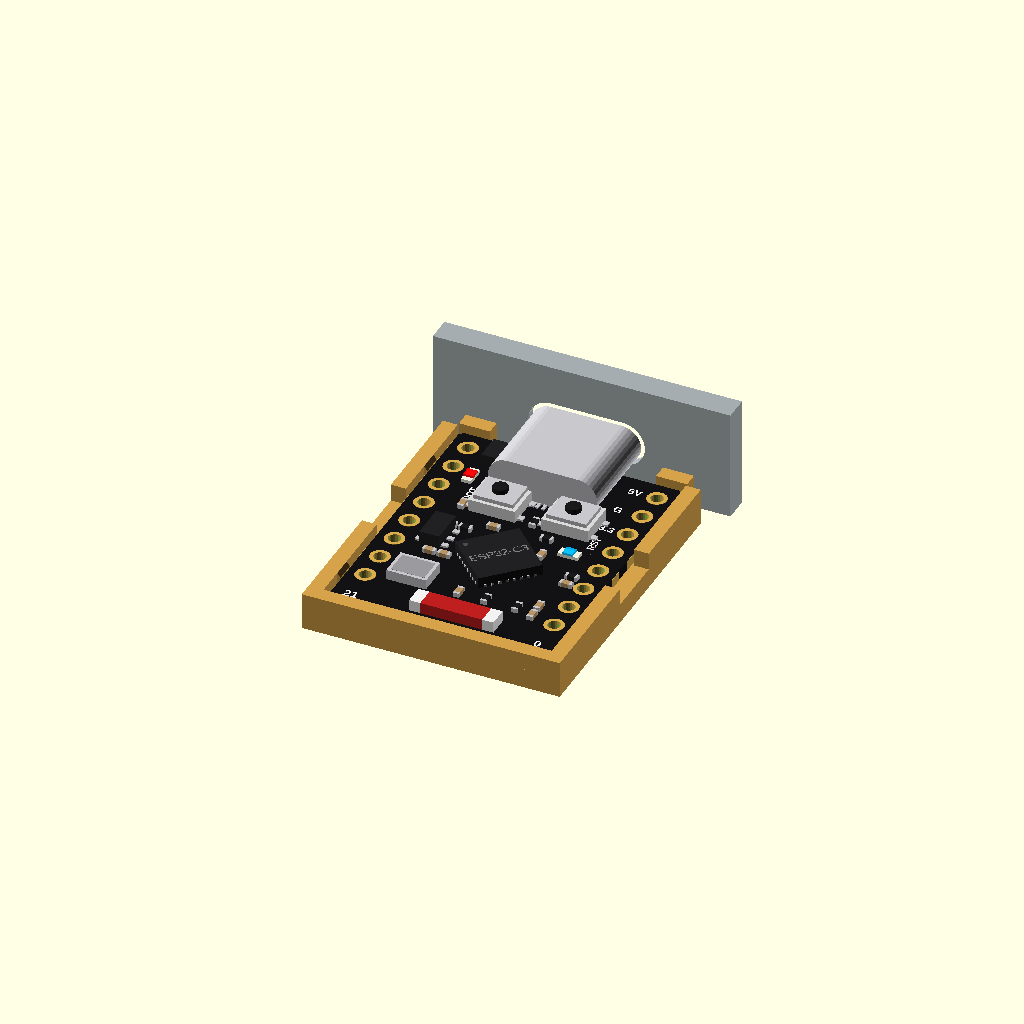
Cell 1 — every parameter at its default value.
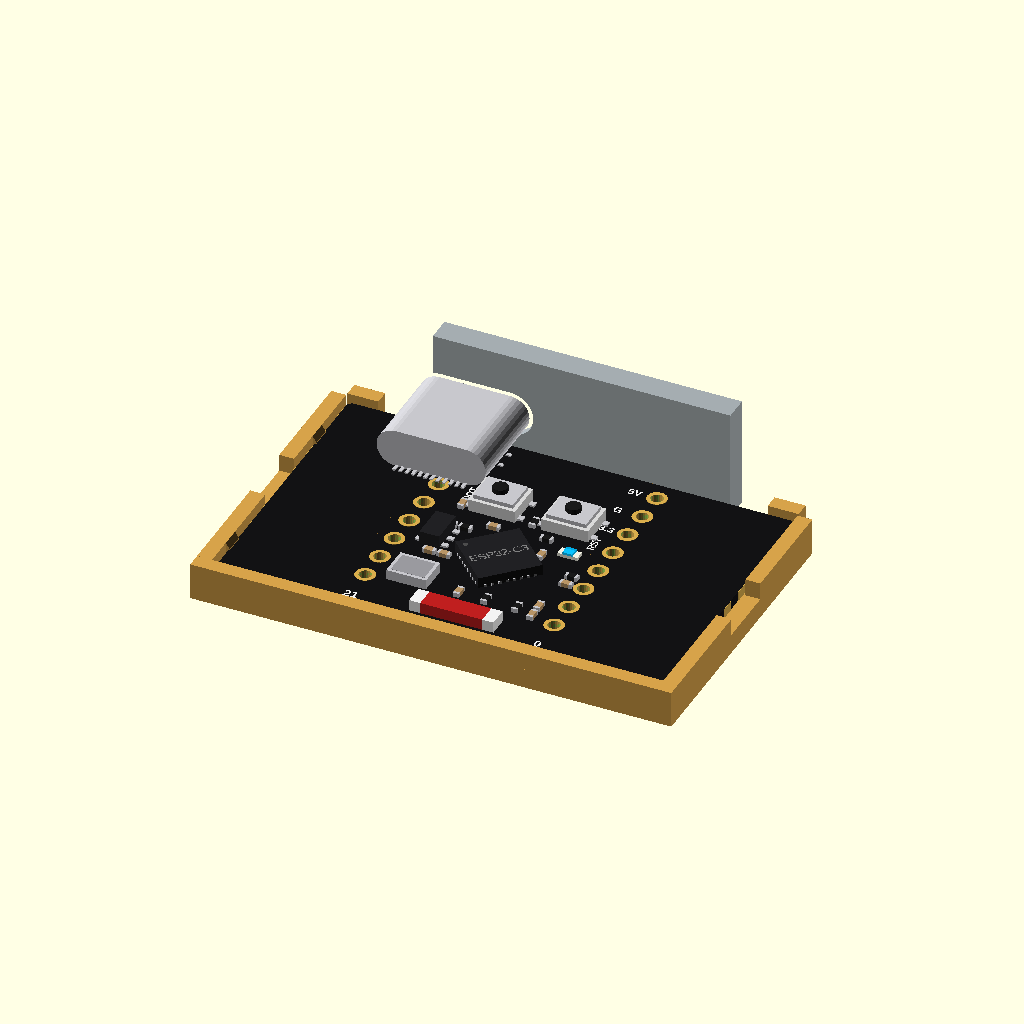
Cell 2 — sm_w set to 36, the other parameters unchanged.
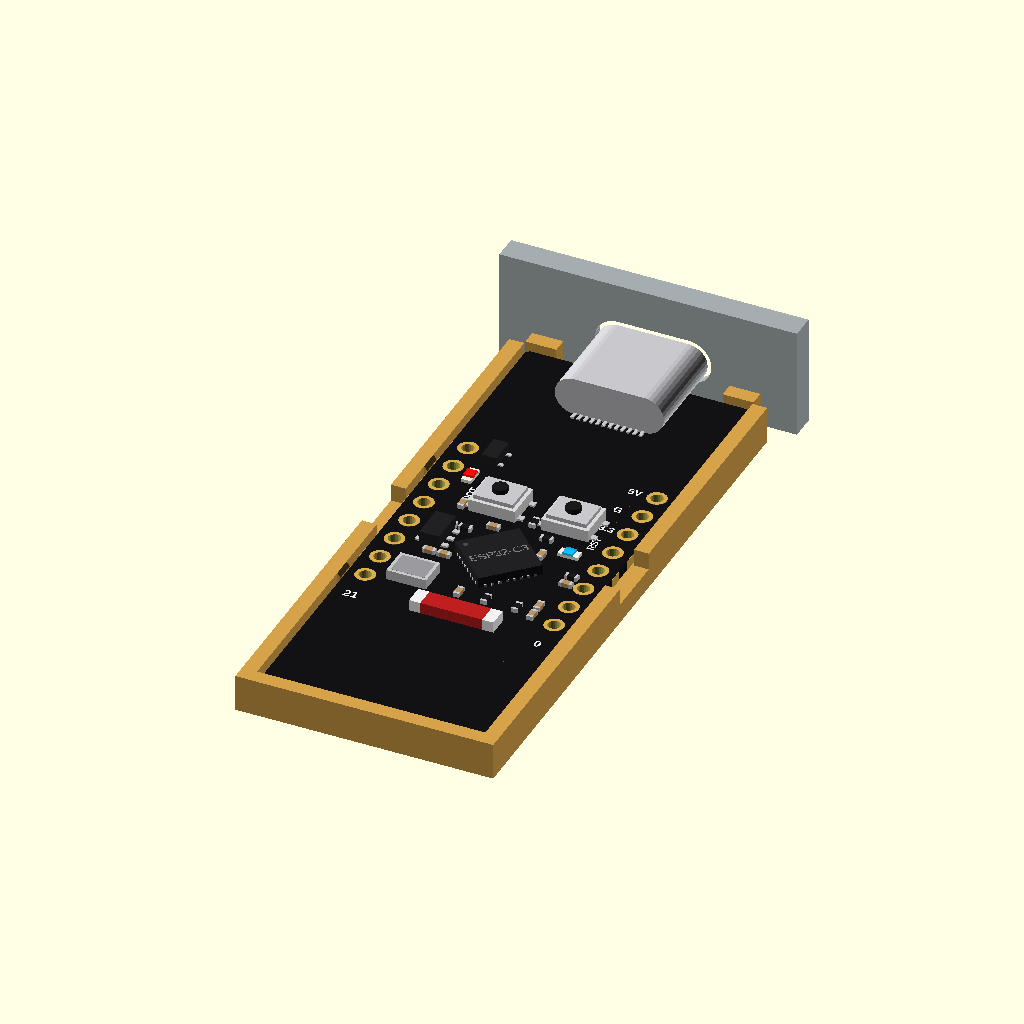
Cell 3: the same model with sm_l = 46.
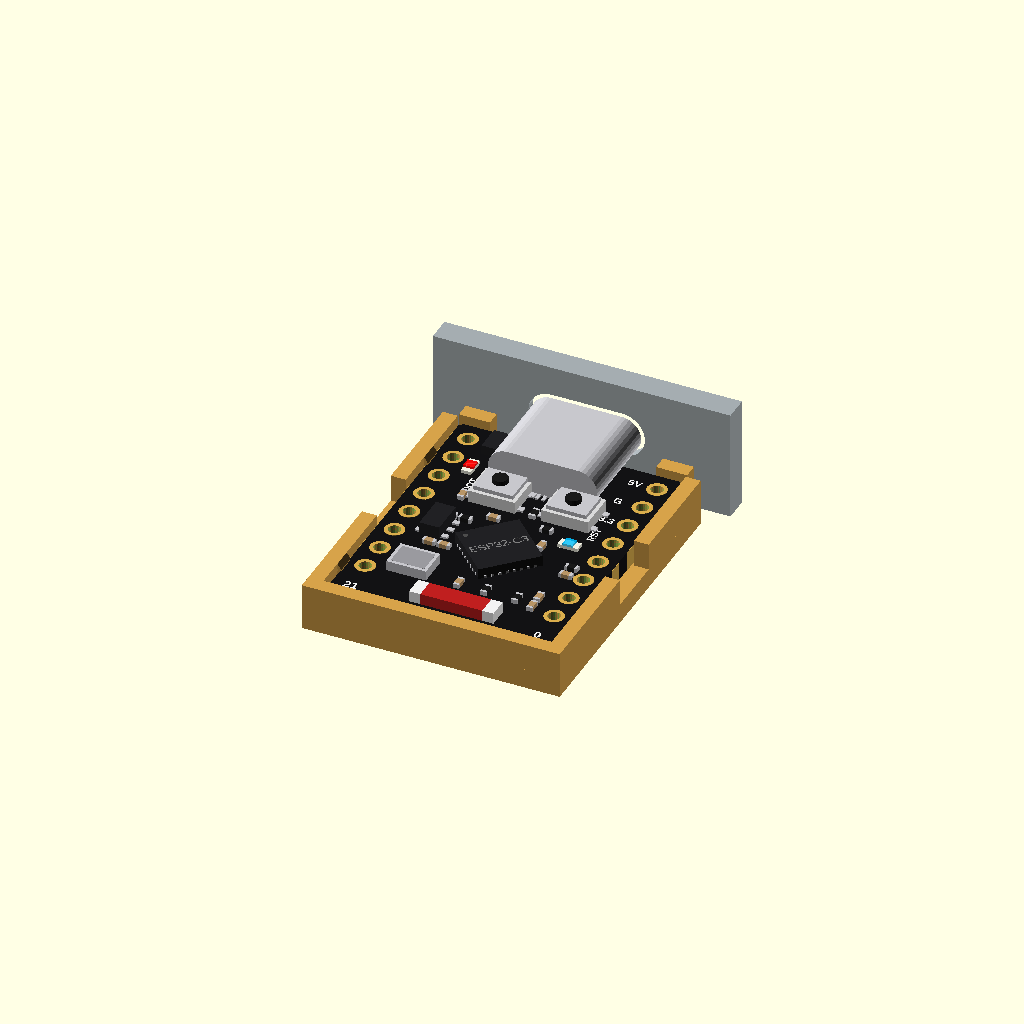
Cell 4 — sm_t set to 1.6, the other parameters unchanged.
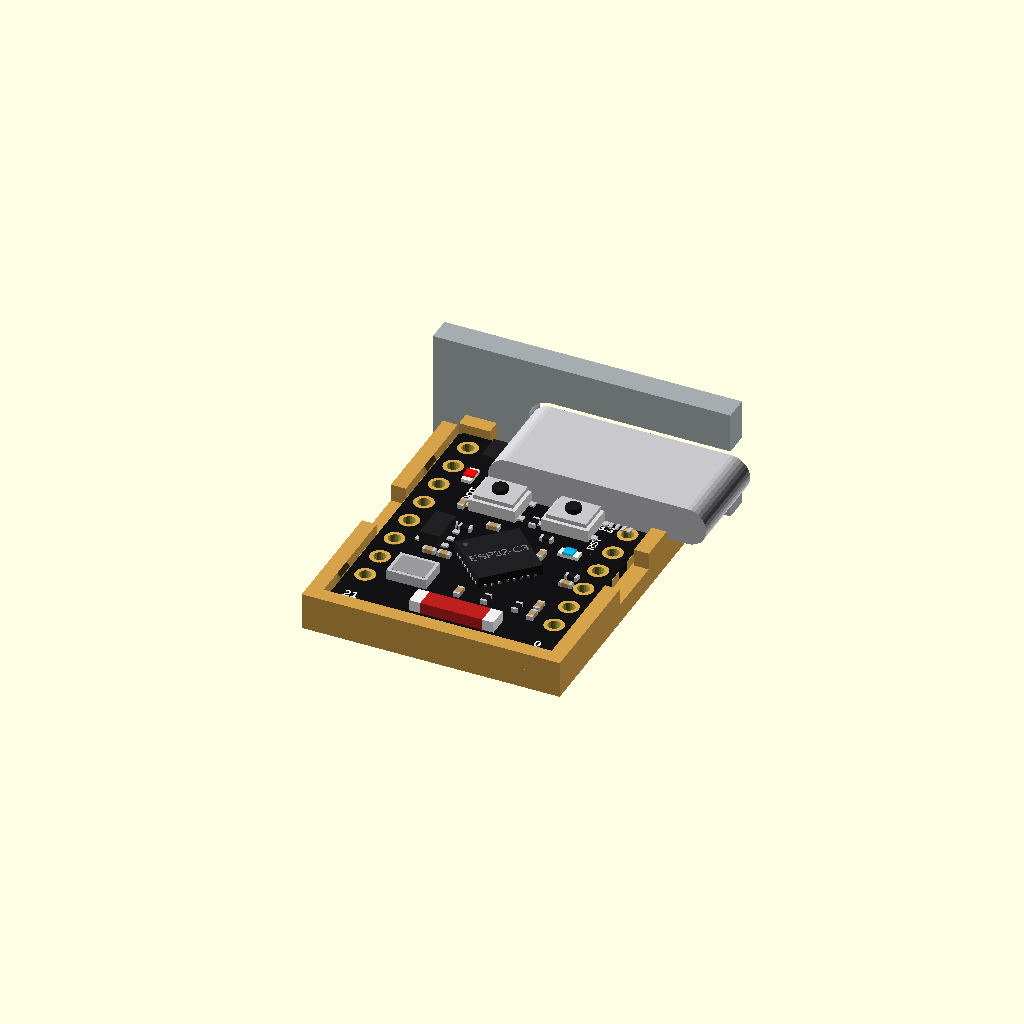
Cell 5: the same model with usb_w = 17.6.
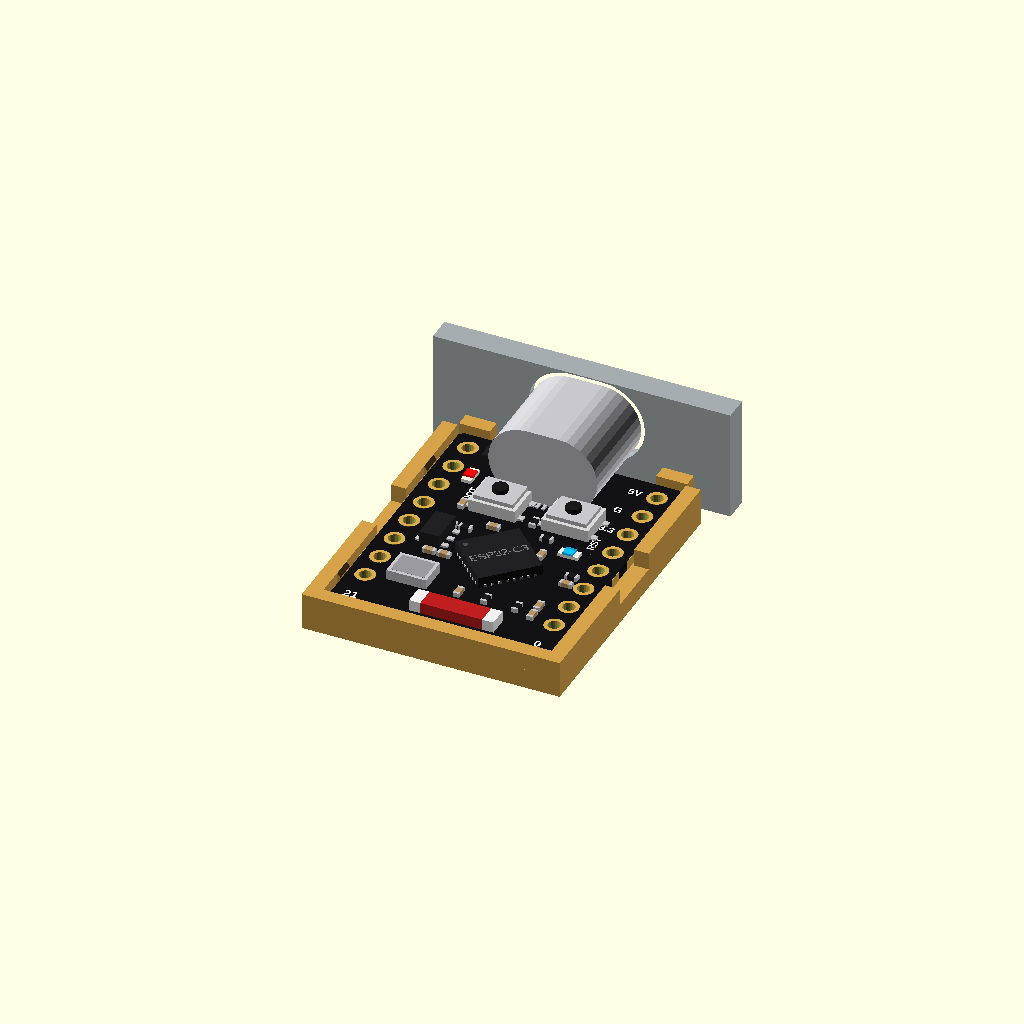
Cell 6: the same model with usb_h = 6.2.
All cells are drawn from one camera (rotation 55°, 0°, 25°, orthographic, colour scheme Cornfield), so only the parameter changes between them.
Source of the model, dev-boards/esp32_c3_supermini/esp32_c3_supermini.scad:
// ESP32-C3 Super Mini (the black "Nologo" board, ceramic chip antenna,
// BOOT and RST buttons under the USB-C socket).
//
//   use <partbin/dev-boards/esp32_c3_supermini/esp32_c3_supermini.scad>
//
//   esp32c3_supermini();                   the board, with all its parts
//   esp32c3_supermini(detail = false);     only what matters for fit (fast)
//   esp32c3_supermini(headers = "down");   with pin headers soldered on
//   esp32c3_supermini_usb_cutout(wall=2);  subtract from the case wall
//   esp32c3_supermini_holder();            a tray the board presses into, add to the case
//   esp32c3_supermini_size()               [width, length, pcb thickness]
//
// Where it sits: the board lies flat, parts up. The centre of the board is at
// x = y = 0, its underside at z = 0, and the USB-C socket points to +y.
// Put the board, its cutout and its holder through the same translate/rotate
// and they line up.
//
// Opened on its own, this file shows the board, the holder and a wall piece
// (set show = "board" or "holder" for one of them alone).

use <../../lib/parts.scad>

// ------------------------------------------------- measured with calipers ---
sm_w     = 18.0;    // board width (x)
sm_l     = 23.0;    // board length (y), without the USB socket
sm_t     = 0.8;     // PCB
usb_w    = 8.8;     // USB-C shell width
usb_h    = 3.1;     // USB-C height above the board (the tallest part)
usb_out  = 1.7;     // how far the socket sticks out past the board's edge
usb_left = 5.0;     // board's left edge to the socket's left side (parts up, USB away from you)
pin_span = 17.78;   // first to last hole in a row (8 pins, 2.54 mm)
row_x    = 7.62;    // each pin row from the centre (rows 15.24 mm apart, measured)

// ------------------------------------------------ typical / from the photos
pin_y0   = 1.0;     // the pin rows' middle sits this far towards the USB
usb_len  = 7.6;     // socket depth
drill    = 1.0;
pad      = 1.6;

usb_x    = -sm_w / 2 + usb_left + usb_w / 2;   // socket centre (x)
usb_y    = sm_l / 2 + usb_out;                 // socket front (y)

// Pin names, top to bottom (USB end first). Right row as seen from the top.
right_pins = ["5V", "G", "3.3", "4", "3", "2", "1", "0"];
left_pins  = ["5", "6", "7", "8", "9", "10", "20", "21"];

function esp32c3_supermini_size() = [sm_w, sm_l, sm_t];
function esp32c3_supermini_usb_front() = usb_y;            // y of the socket's face
function esp32c3_supermini_height() = sm_t + usb_h;       // top of the tallest part
// [x, y] of pin i (0 = USB end) in row "left" or "right"
function esp32c3_supermini_pin(side, i) =
    [side == "left" ? -row_x : row_x, pin_y0 + pin_span / 2 - i * 2.54];

// ======================================================================= board
module esp32c3_supermini(detail = true, headers = "none") {
    holes = [for (s = [-1, 1], i = [0:7]) [s * row_x, pin_y0 + pin_span / 2 - i * 2.54, drill, pad]];
    pcb([sm_w, sm_l], sm_t, holes);
    // half-holes plated on the board's long edges
    color(c_gold()) for (s = [-1, 1], i = [0:7])
        translate([s * (sm_w / 2 + 0.01) + (s < 0 ? -0.03 : 0), pin_y0 + pin_span / 2 - i * 2.54 - 0.6, 0.01]) cube([0.03, 1.2, sm_t - 0.02]);
    // underside: pin names and the two white label boxes (read from below)
    if (detail) {
        for (i = [0:7]) {
            sm_under(row_x - 1.45, pin_y0 + pin_span / 2 - i * 2.54) silk(right_pins[i], 0.75, "left");
            sm_under(-row_x + 1.45, pin_y0 + pin_span / 2 - i * 2.54) silk(left_pins[i], 0.75, "right");
        }
        for (b = [[-2.4, 7.0, 1.6, "ESP32-C3", 1.0], [-4.6, 7.6, 2.0, "Super Mini", 1.1]]) sm_under(0, b[0]) {
            color(c_silk()) translate([-b[1] / 2, -b[2] / 2, 0.01]) cube([b[1], b[2], 0.03]);
            color(c_pcb_black()) translate([0, 0, 0.04]) linear_extrude(0.02)
                text(b[3], size = b[4], font = "Liberation Sans", halign = "center", valign = "center", $fn = 8);
        }
    }

    // the USB-C socket (always shown: it decides the cutout)
    translate([usb_x, usb_y, sm_t]) usb_c(usb_w, usb_h, usb_len);

    if (detail) translate([0, 0, sm_t]) {
        // buttons, BOOT left and RST right
        for (x = [-2.4, 3.5]) translate([x, 4.3, 0]) smd_button([3.8, 3.2], h = 1.3, press = 0.4);
        // the ESP32-C3, turned 45 degrees
        translate([0.6, -2.4, 0]) qfn(5, 0.85, 8, rot = 45, label = "ESP32-C3");
        translate([-4.4, -6.5, 0]) smd_crystal([3.2, 2.5], 0.8);            // 40 MHz crystal
        translate([-4.9, -1.2, 0]) sot23(5, rot = 90);                      // 3.3 V regulator
        translate([-5.3, 9.6, 0]) scale(0.75) sot23(3, rot = 90);
        translate([0.6, -9.85, 0]) chip_antenna([6.8, 1.6], 0.9);
        translate([-5.9, 6.6, 0]) smd_led("0603", "red", rot = 90);        // power LED
        translate([4.9, 0.6, 0]) smd_led("0603", "deepskyblue");          // GPIO 8 LED
        // resistors and capacitors
        for (p = [[-4.9, 3.1, "c", 90], [0.9, 3.1, "r", 90], [-4.6, 0.4, "c", 0], [-3.4, 0.4, "r", 0],
                  [-4.6, -3.3, "c", 0], [-3.4, -3.3, "c", 0], [5.7, -6.4, "c", 90], [5.7, -7.6, "c", 90],
                  [4.3, -7.2, "r", 90], [3.1, -0.4, "c", 90], [6.3, -2.0, "r", 0], [6.3, -3.0, "c", 0],
                  [-0.4, -7.2, "c", 90], [1.8, -7.2, "r", 90], [-1.6, 1.4, "c", 0], [2.6, 1.6, "r", 0]])
            translate([p[0], p[1], 0]) smd_passive("0402", p[2], p[3]);
        // labels
        for (i = [0:2])  // only 5V, G and 3.3 are printed on the top
            translate([5.3, pin_y0 + pin_span / 2 - i * 2.54, 0]) silk(right_pins[i], 0.65, "left");
        translate([-row_x + 0.1, -10.6, 0]) silk("21", 0.75);
        translate([row_x - 0.1, -10.6, 0]) silk("0", 0.75);
        translate([-5.0, 4.3, 0]) silk("BOOT", 0.6, rot = 90);
        translate([5.9, 2.7, 0]) silk("RST", 0.6, rot = 90);
    }

    if (headers == "down")
        for (s = [-1, 1]) translate([s * row_x, pin_y0, 0]) mirror([0, 0, 1]) pin_header(8, below = sm_t + 1.5);
    else if (headers == "up")
        for (s = [-1, 1]) translate([s * row_x, pin_y0, sm_t]) pin_header(8, below = sm_t + 1.5);
}

// =================================================================== USB cutout
// Subtract this from the case wall the socket faces. The wall's inside face
// is `gap` mm in front of the socket (0 = touching it), and the wall is
// `wall` mm thick. The hole fits the socket with `clear` play; from the
// outside a wider recess (`plug` = width, height of the cable's plastic plug)
// leaves only `lip` mm of wall, so the cable goes all the way in.
module esp32c3_supermini_usb_cutout(wall = 2, gap = 0, clear = 0.3, plug = [12.4, 6.6], lip = 0.8) {
    module stadium(ww, hh) hull() for (m = [-1, 1]) translate([m * (ww - hh) / 2, 0]) circle(d = hh, $fn = 32);
    zc = sm_t + usb_h / 2;
    translate([usb_x, usb_y - 0.5, zc]) rotate([-90, 0, 0])
        linear_extrude(gap + wall + 1.5) stadium(usb_w + 2 * clear, usb_h + 2 * clear);
    if (lip < wall)
        translate([usb_x, usb_y + gap + lip, zc]) rotate([-90, 0, 0])
            linear_extrude(wall - lip + 1) stadium(plug[0], plug[1]);
}

// ======================================================================= holder
// A tray the board presses into: floor, a back wall, low side walls with
// small crush ribs that grip the board's edges, and two stops at the front
// corners beside the USB socket. Nothing has to bend, so nothing breaks.
// To take the board out, lift it at the gaps in the side walls with a
// fingernail. In a case, the lid or back cover keeps it down.
// The floor is below z = 0 (the board's underside); add it to the case floor.
// Channels under the pin rows leave room for solder, so solder wires from the
// top. `grip`: how much the ribs press into the board's edge (0 = loose).
module esp32c3_supermini_holder(floor = 1.6, wall = 1.2, clear = 0.2, grip = 0.1) {
    x0 = sm_w / 2 + clear;            // inner faces
    y0 = sm_l / 2 + clear;
    top = sm_t + 0.6;                 // walls reach this far above the board's underside
    gap = [-2.5, 2.5];                // fingernail gap in each side wall (y)
    difference() {
        union() {
            // floor
            translate([-x0 - wall, -y0 - wall, -floor]) cube([2 * (x0 + wall), y0 + wall + sm_l / 2, floor]);
            // back wall
            translate([-x0 - wall, -y0 - wall, -floor]) cube([2 * (x0 + wall), wall, floor + top]);
            // side walls, with the fingernail gap
            for (s = [-1, 1], seg = [[-y0, gap[0]], [gap[1], sm_l / 2]])
                translate([s < 0 ? -x0 - wall : x0, seg[0], -floor]) cube([wall, seg[1] - seg[0], floor + top]);
            // front corner stops, beside the USB socket
            for (s = [-1, 1]) translate([s < 0 ? -x0 : x0 - 2.5, y0, -floor])
                cube([2.5, wall, floor + top]);
            // crush ribs on the side walls, with a sloped top to lead the board in
            for (s = [-1, 1], y = [-8.5, 6.5])
                translate([s * x0, y, 0]) mirror([s < 0 ? 1 : 0, 0, 0]) sm_rib(clear + grip, top);
        }
        // room for solder under the pin rows
        for (s = [-1, 1]) translate([s * row_x - 1.4, -y0 + 0.2, -1.0]) cube([2.8, 2 * y0 - 0.4, 2]);
    }
}

// A small vertical rib on a right-hand wall (x = 0 is the wall's inner face),
// sticking out `d` towards -x, from the floor up to `top`.
module sm_rib(d, top, w = 1.6) {
    translate([0, w / 2, 0]) rotate([90, 0, 0]) linear_extrude(w)
        polygon([[0.01, -0.01], [-d, -0.01], [-d, top - 0.5], [0.01, top]]);
}

// place something on the underside, readable from below
module sm_under(x, y) translate([x, y, 0]) rotate([0, 180, 0]) children();

// ========================================================= shown when opened
module esp32c3_supermini_demo() {
    esp32c3_supermini();
    color("#d6a24a") esp32c3_supermini_holder();
    // a piece of case wall with the cutout
    color("#9aa3ab", 0.9) difference() {
        translate([-12, usb_y, -1.6]) cube([24, 2, 9]);
        esp32c3_supermini_usb_cutout(wall = 2);
    }
}

show = "demo";  // demo | board | holder
if (show == "board") esp32c3_supermini();
else if (show == "holder") color("#d6a24a") esp32c3_supermini_holder();
else esp32c3_supermini_demo();
Customizer parameters (derived from the source; name, type, default, range or options):
sm_w: number, default 18
sm_l: number, default 23
sm_t: number, default 0.8
usb_w: number, default 8.8
usb_h: number, default 3.1
usb_out: number, default 1.7
usb_left: number, default 5
pin_span: number, default 17.78
row_x: number, default 7.62
pin_y0: number, default 1
usb_len: number, default 7.6
drill: number, default 1
pad: number, default 1.6
